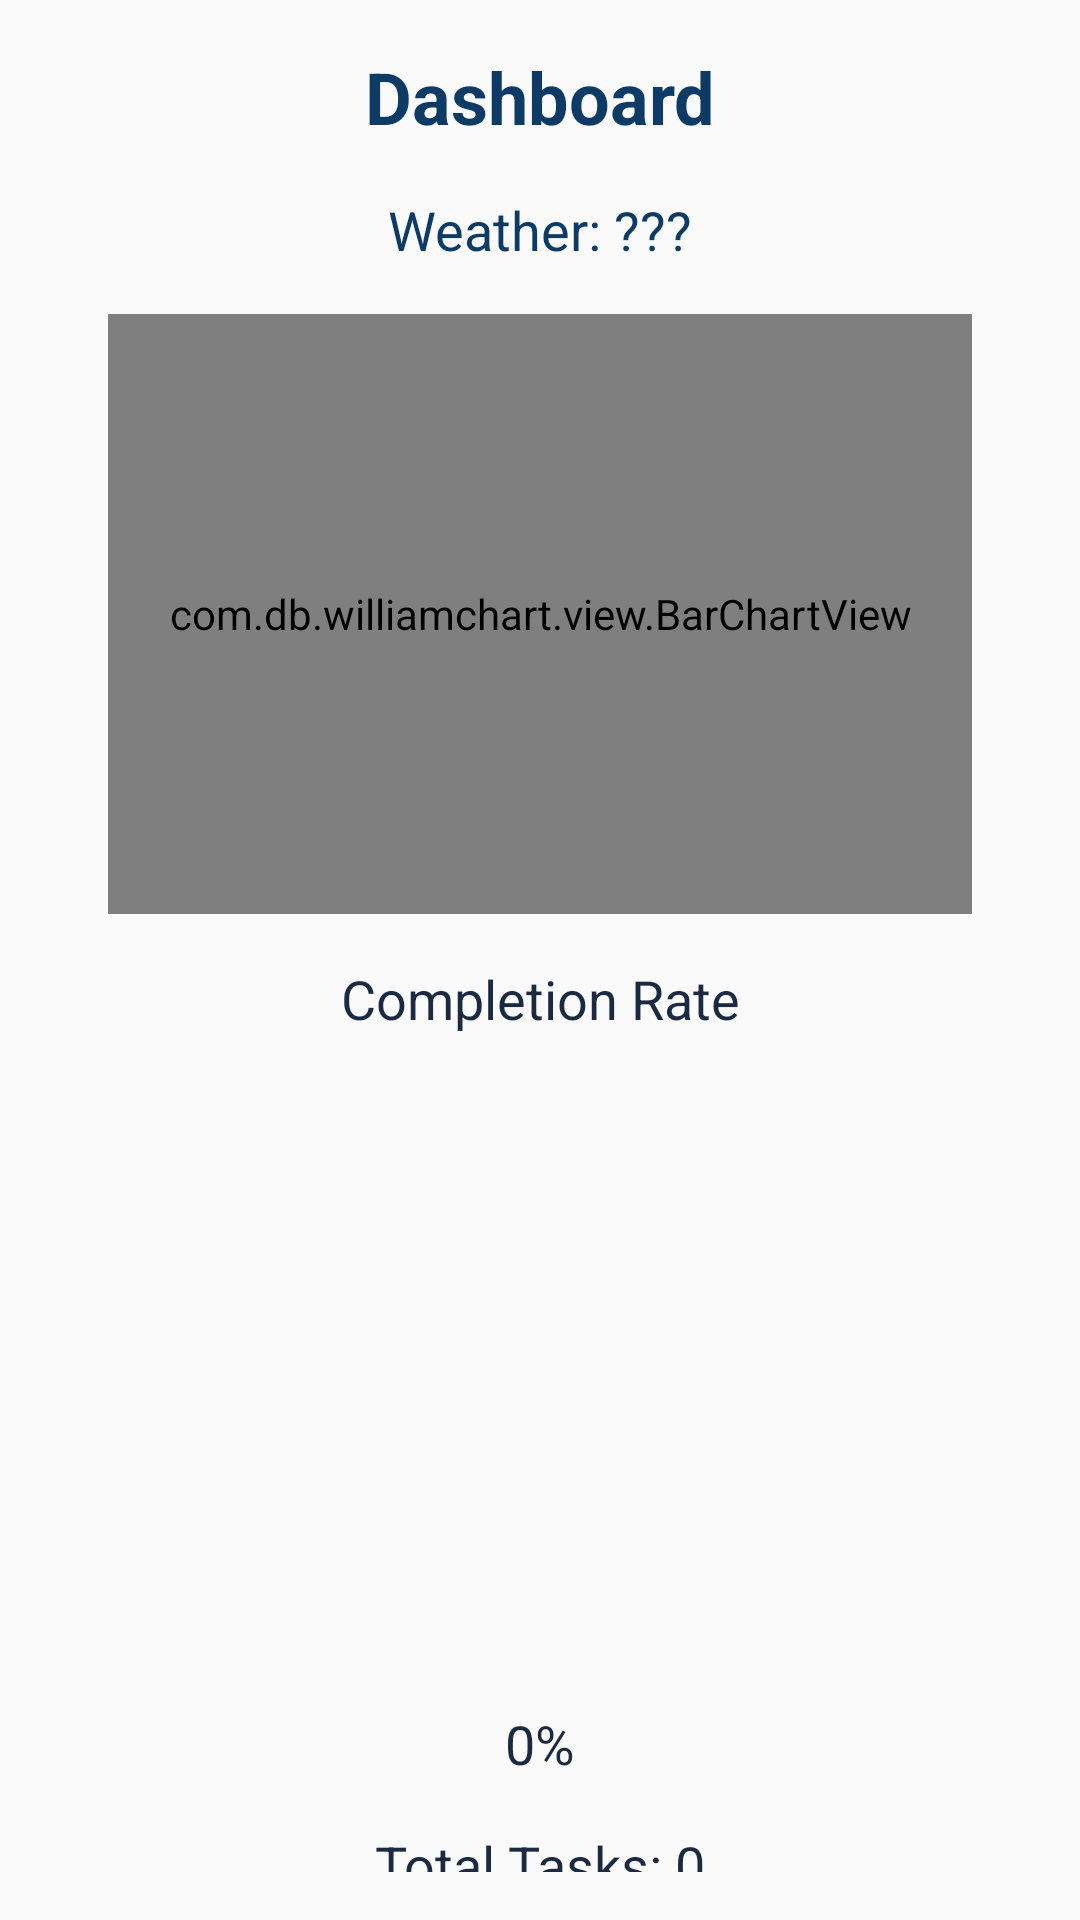

Write the Android layout XML for this screen, with the resource values it uses.
<!-- AndroidManifest.xml: application theme Theme.TaskManager -->
<!-- res/layout/fragment_dashboard.xml -->
<?xml version="1.0" encoding="utf-8"?>
<androidx.constraintlayout.widget.ConstraintLayout xmlns:android="http://schemas.android.com/apk/res/android"
    xmlns:app="http://schemas.android.com/apk/res-auto"
    xmlns:tools="http://schemas.android.com/tools"
    android:layout_width="match_parent"
    android:layout_height="match_parent"
    android:padding="16dp"
    tools:context=".ui.profile.Dashboard">

    <TextView
        android:id="@+id/tvChartName"
        android:layout_width="wrap_content"
        android:layout_height="wrap_content"
        android:paddingBottom="16dp"
        android:text="Dashboard"
        android:textColor="@color/tech_blue_primary"
        android:textStyle="bold"
        android:textSize="24sp"
        app:layout_constraintEnd_toEndOf="parent"
        app:layout_constraintStart_toStartOf="parent"
        app:layout_constraintTop_toTopOf="parent" />

    <TextView
        android:id="@+id/weatherLabel"
        android:layout_width="wrap_content"
        android:layout_height="wrap_content"
        android:paddingBottom="16dp"
        android:text="Weather: ???"
        android:textColor="@color/tech_blue_primary"
        android:textSize="18sp"
        app:layout_constraintTop_toBottomOf="@id/tvChartName"
        app:layout_constraintEnd_toEndOf="parent"
        app:layout_constraintStart_toStartOf="parent" />

    <com.db.williamchart.view.BarChartView
        android:id="@+id/barChart"
        android:layout_width="0dp"
        android:layout_height="200dp"
        android:layout_marginLeft="20dp"
        android:layout_marginRight="20dp"
        app:chart_axis="x"
        app:chart_barsColor="@color/tech_blue_primary"
        app:chart_barsRadius="4dp"
        app:chart_labelsColor="@color/tech_blue_dark"
        app:chart_labelsSize="10sp"
        app:chart_spacing="15dp"
        app:layout_constraintTop_toBottomOf="@id/weatherLabel"
        app:layout_constraintEnd_toEndOf="parent"
        app:layout_constraintStart_toStartOf="parent" />

    <TextView
        android:id="@+id/completionRateLabel"
        android:layout_width="wrap_content"
        android:layout_height="wrap_content"
        android:paddingTop="16dp"
        android:text="Completion Rate"
        android:textColor="@color/tech_blue_dark"
        android:textSize="18sp"
        app:layout_constraintTop_toBottomOf="@id/barChart"
        app:layout_constraintEnd_toEndOf="parent"
        app:layout_constraintStart_toStartOf="parent" />

    <ProgressBar
        android:id="@+id/progressBar"
        style="?android:attr/progressBarStyleHorizontal"
        android:layout_width="200dp"
        android:layout_height="200dp"
        android:layout_marginTop="16dp"
        android:indeterminate="false"
        android:max="100"
        android:progressDrawable="@drawable/circular_progress"
        app:layout_constraintTop_toBottomOf="@id/completionRateLabel"
        app:layout_constraintEnd_toEndOf="parent"
        app:layout_constraintStart_toStartOf="parent" />

    <TextView
        android:id="@+id/progressText"
        android:layout_width="wrap_content"
        android:layout_height="wrap_content"
        android:paddingTop="8dp"
        android:text="0%"
        android:textColor="@color/tech_blue_dark"
        android:textSize="18sp"
        app:layout_constraintTop_toBottomOf="@id/progressBar"
        app:layout_constraintEnd_toEndOf="parent"
        app:layout_constraintStart_toStartOf="parent" />

    <TextView
        android:id="@+id/totalTasksLabel"
        android:layout_width="wrap_content"
        android:layout_height="wrap_content"
        android:paddingTop="16dp"
        android:text="Total Tasks: 0"
        android:textColor="@color/tech_blue_dark"
        android:textSize="18sp"
        app:layout_constraintTop_toBottomOf="@id/progressText"
        app:layout_constraintEnd_toEndOf="parent"
        app:layout_constraintStart_toStartOf="parent" />

    <TextView
        android:id="@+id/completedTasksLabel"
        android:layout_width="wrap_content"
        android:layout_height="wrap_content"
        android:paddingTop="8dp"
        android:text="Completed Tasks: 0"
        android:textColor="@color/tech_blue_dark"
        android:textSize="18sp"
        app:layout_constraintTop_toBottomOf="@id/totalTasksLabel"
        app:layout_constraintEnd_toEndOf="parent"
        app:layout_constraintStart_toStartOf="parent" />

    <TextView
        android:id="@+id/averageTaskDurationLabel"
        android:layout_width="wrap_content"
        android:layout_height="wrap_content"
        android:paddingTop="8dp"
        android:text="Average Task Duration: 0 min"
        android:textColor="@color/tech_blue_dark"
        android:textSize="18sp"
        app:layout_constraintTop_toBottomOf="@id/completedTasksLabel"
        app:layout_constraintEnd_toEndOf="parent"
        app:layout_constraintStart_toStartOf="parent" />

</androidx.constraintlayout.widget.ConstraintLayout>
<!-- resources referenced by this layout -->
<resources>
  <color name="tech_blue_dark">#1B2A41</color>
  <color name="tech_blue_primary">#0D3B66</color>
  <!-- drawable circular_progress (drawable) -->
  <layer-list xmlns:android="http://schemas.android.com/apk/res/android">
      <item android:id="@android:id/background">
          <shape android:shape="ring"
              android:thicknessRatio="16">
              <solid android:color="@color/tech_blue_light"/>
          </shape>
      </item>
      <item android:id="@android:id/secondaryProgress">
          <clip>
              <shape android:shape="ring"
                  android:thicknessRatio="16">
                  <solid android:color="@color/tech_blue_primary"/>
              </shape>
          </clip>
      </item>
      <item android:id="@android:id/progress">
          <clip>
              <shape android:shape="ring"
                  android:thicknessRatio="16">
                  <solid android:color="@color/tech_blue_dark"/>
              </shape>
          </clip>
      </item>
  </layer-list>
  <style name="Theme.TaskManager" parent="Base.Theme.TaskManager" />
  <color name="tech_blue_light">#D9E2EC</color>
  <style name="Base.Theme.TaskManager" parent="Theme.AppCompat.Light.NoActionBar">
          
          <item name="android:statusBarColor">@color/tech_blue_primary</item>
      </style>
</resources>
